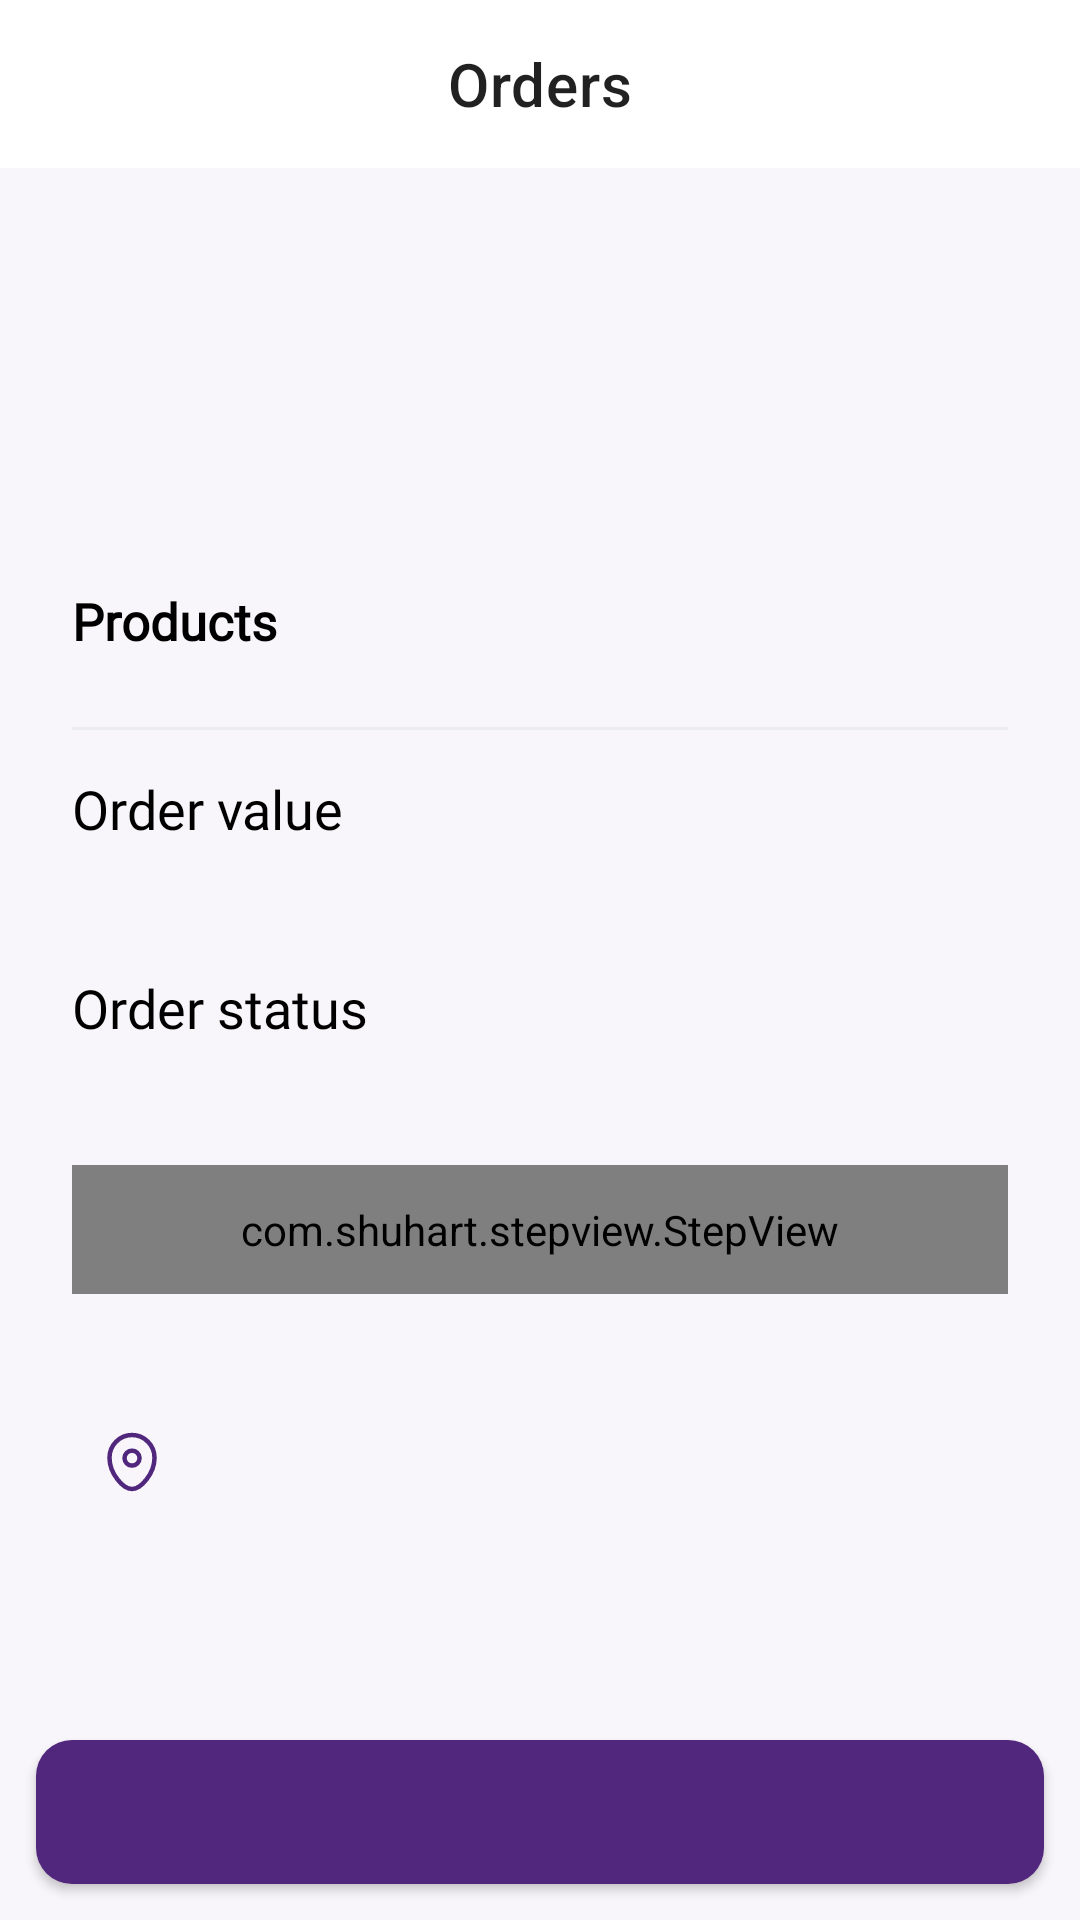

Android layout source for this screen:
<!-- AndroidManifest.xml: application theme Theme.OnlineShoppingAdmin -->
<!-- res/layout/screen_order_details.xml -->
<?xml version="1.0" encoding="utf-8"?>
<androidx.constraintlayout.widget.ConstraintLayout xmlns:android="http://schemas.android.com/apk/res/android"
    xmlns:app="http://schemas.android.com/apk/res-auto"
    xmlns:tools="http://schemas.android.com/tools"
    android:layout_width="match_parent"
    android:layout_height="match_parent">


    <com.google.android.material.appbar.MaterialToolbar
        android:id="@+id/action_bar_container"
        android:layout_width="match_parent"
        android:layout_height="wrap_content"
        android:background="@color/white"
        app:layout_constraintEnd_toEndOf="parent"
        app:layout_constraintStart_toStartOf="parent"
        app:layout_constraintTop_toTopOf="parent"
        app:navigationIcon="@drawable/ic_left"
        app:title="@string/orders"
        app:titleCentered="true" />


    <androidx.core.widget.NestedScrollView
        android:layout_width="match_parent"
        android:layout_height="wrap_content"
        app:layout_constraintEnd_toEndOf="parent"
        app:layout_constraintStart_toStartOf="parent"
        app:layout_constraintTop_toBottomOf="@id/action_bar_container">

        <LinearLayout
            android:layout_width="match_parent"
            android:layout_height="wrap_content"
            android:orientation="vertical">

            <LinearLayout
                android:id="@+id/container_header"
                android:layout_width="match_parent"
                android:layout_height="wrap_content"
                android:layout_marginHorizontal="@dimen/margin_std"
                android:layout_marginTop="@dimen/margin_std"
                android:background="@drawable/bg_products_list_item"
                android:orientation="vertical"
                android:padding="@dimen/margin_std"
                tools:ignore="UselessParent">

                <com.google.android.material.textview.MaterialTextView
                    android:id="@+id/tv_oder_number"
                    android:layout_width="wrap_content"
                    android:layout_height="wrap_content"
                    android:fontFamily="@font/sf_pro_semi_bold"
                    android:textColor="@color/black"
                    android:textSize="18sp"
                    tools:text="Order N-141" />

                <com.google.android.material.textview.MaterialTextView
                    android:id="@+id/tv_order_type"
                    android:layout_width="wrap_content"
                    android:layout_height="wrap_content"
                    android:layout_marginTop="@dimen/margin_nrl"
                    android:textSize="15sp"
                    tools:text="Type : Delivery" />

                <com.google.android.material.textview.MaterialTextView
                    android:id="@+id/tv_order_date"
                    android:layout_width="wrap_content"
                    android:layout_height="wrap_content"
                    android:layout_marginTop="@dimen/margin_nrl"
                    android:textColor="@color/sub_title"
                    tools:text="Time : 13.10.2021 09:00" />

            </LinearLayout>


            <LinearLayout
                android:id="@+id/container_products"
                android:layout_width="match_parent"
                android:layout_height="wrap_content"
                android:layout_marginHorizontal="@dimen/margin_std"
                android:layout_marginTop="@dimen/margin_std"
                android:background="@drawable/bg_products_list_item"
                android:orientation="vertical"
                android:padding="@dimen/margin_std"
                tools:ignore="UselessParent">

                <com.google.android.material.textview.MaterialTextView
                    android:layout_width="match_parent"
                    android:layout_height="wrap_content"
                    android:fontFamily="@font/sf_pro_semi_bold"
                    android:text="@string/products"
                    android:textColor="@color/black"
                    android:textSize="17sp"
                    android:textStyle="bold" />


                <LinearLayout
                    android:id="@+id/products_container"
                    android:layout_width="match_parent"
                    android:layout_height="wrap_content"
                    android:layout_marginTop="@dimen/margin_large"
                    android:orientation="vertical" />

                <View
                    android:layout_width="match_parent"
                    android:layout_height="1dp"
                    android:layout_marginTop="@dimen/margin_nrl"
                    android:background="@color/light_grey" />

                <RelativeLayout
                    android:layout_width="match_parent"
                    android:layout_height="wrap_content"
                    android:layout_marginTop="@dimen/margin_nrl">

                    <com.google.android.material.textview.MaterialTextView
                        android:layout_width="wrap_content"
                        android:layout_height="wrap_content"
                        android:layout_centerVertical="true"
                        android:layout_marginTop="@dimen/margin_std"
                        android:fontFamily="@font/sf_pro_semi_bold"
                        android:text="@string/order_value"
                        android:textColor="@color/black"
                        android:textSize="18sp" />

                    <com.google.android.material.textview.MaterialTextView
                        android:id="@+id/tv_order_all_sum"
                        android:layout_width="wrap_content"
                        android:layout_height="wrap_content"
                        android:layout_alignParentEnd="true"
                        android:layout_centerVertical="true"
                        android:layout_marginStart="@dimen/margin_small"
                        android:layout_marginTop="@dimen/margin_std"
                        android:fontFamily="@font/sf_pro_semi_bold"
                        android:textColor="@color/black"
                        android:textSize="18sp"
                        tools:ignore="RelativeOverlap"
                        tools:text="304 000 sum" />
                </RelativeLayout>


            </LinearLayout>

            <LinearLayout
                android:id="@+id/container_order_status"
                android:layout_width="match_parent"
                android:layout_height="wrap_content"
                android:layout_marginHorizontal="@dimen/margin_std"
                android:layout_marginTop="@dimen/margin_std"
                android:background="@drawable/bg_products_list_item"
                android:orientation="vertical"
                android:padding="@dimen/margin_std">

                <com.google.android.material.textview.MaterialTextView
                    android:layout_width="wrap_content"
                    android:layout_height="wrap_content"
                    android:fontFamily="@font/sf_pro_semi_bold"
                    android:text="@string/order_status"
                    android:textSize="18sp" />

                <com.google.android.material.textview.MaterialTextView
                    android:id="@+id/tv_oder_status"
                    android:layout_width="wrap_content"
                    android:layout_height="wrap_content"
                    android:layout_marginTop="@dimen/margin_nrl"
                    android:textColor="@color/primary"
                    android:fontFamily="@font/sf_pro_semi_bold"
                    tools:text="Ordered"
                    android:textSize="15sp" />

                <com.shuhart.stepview.StepView
                    android:id="@+id/order_step_view"
                    android:layout_width="match_parent"
                    android:layout_height="wrap_content"
                    android:layout_marginTop="@dimen/margin_std"
                    android:paddingVertical="@dimen/margin_std"
                    app:sv_doneCircleColor="@color/primary"
                    app:sv_doneCircleRadius="@dimen/margin_std"
                    app:sv_doneStepLineColor="@color/primary"
                    app:sv_doneStepMarkColor="@color/white"
                    app:sv_doneTextColor="@color/primary"
                    app:sv_nextStepCircleColor="@color/light_grey"
                    app:sv_nextStepCircleEnabled="true"
                    app:sv_nextStepLineColor="@color/light_grey"
                    app:sv_nextTextColor="@color/primary"
                    app:sv_selectedCircleColor="@color/light_grey"
                    app:sv_selectedTextColor="@color/primary"
                    app:sv_stepLineWidth="@dimen/margin_extra_small"
                    app:sv_stepPadding="@dimen/margin_extra_large"
                    app:sv_stepsNumber="4" />

            </LinearLayout>


            <RelativeLayout
                android:id="@+id/container_location"
                android:layout_width="match_parent"
                android:layout_height="wrap_content"
                android:layout_marginHorizontal="@dimen/margin_std"
                android:layout_marginTop="@dimen/margin_std"
                android:background="@drawable/bg_products_list_item"
                android:padding="@dimen/margin_std">

                <ImageView
                    android:id="@+id/image_location"
                    android:layout_width="40dp"
                    android:layout_height="40dp"
                    android:background="@drawable/bg_profile"
                    android:padding="@dimen/margin_nrl"
                    android:src="@drawable/ic_location"
                    app:tint="@color/primary"
                    tools:ignore="ContentDescription" />

                <com.google.android.material.textview.MaterialTextView
                    android:id="@+id/tv_location"
                    android:layout_width="wrap_content"
                    android:layout_height="wrap_content"
                    android:layout_centerVertical="true"
                    android:layout_marginStart="@dimen/margin_std"
                    android:layout_toEndOf="@id/image_location"
                    android:textColor="@color/black"
                    android:textSize="17sp"
                    tools:ignore="RelativeOverlap"
                    tools:text="Mega planet,Macro " />


                <ImageView
                    android:layout_width="40dp"
                    android:layout_height="40dp"
                    android:layout_alignParentEnd="true"
                    android:padding="@dimen/margin_nrl"
                    android:src="@drawable/ic_right"
                    app:tint="@color/primary"
                    tools:ignore="ContentDescription" />

            </RelativeLayout>

        </LinearLayout>


    </androidx.core.widget.NestedScrollView>

    <com.google.android.material.button.MaterialButton
        android:id="@+id/btn_order_status"
        android:layout_width="match_parent"
        android:layout_height="wrap_content"
        android:layout_margin="@dimen/margin_std"
        tools:text="Confirm"
        android:textColor="@color/white"
        android:fontFamily="@font/sf_pro_semi_bold"
        android:background="@drawable/bg_app_btn"
        app:layout_constraintBottom_toBottomOf="parent"
        app:layout_constraintEnd_toEndOf="parent"
        app:layout_constraintStart_toStartOf="parent" />


</androidx.constraintlayout.widget.ConstraintLayout>
<!-- resources referenced by this layout -->
<resources>
  <color name="black">#FF000000</color>
  <color name="light_grey">#EBEDF0</color>
  <color name="primary">#51267D</color>
  <color name="sub_title">#616161</color>
  <color name="white">#FFFFFFFF</color>
  <dimen name="margin_extra_large">24dp</dimen>
  <dimen name="margin_extra_small">2dp</dimen>
  <dimen name="margin_large">16dp</dimen>
  <dimen name="margin_nrl">8dp</dimen>
  <dimen name="margin_small">4dp</dimen>
  <dimen name="margin_std">12dp</dimen>
  <!-- drawable bg_app_btn (drawable) -->
  <?xml version="1.0" encoding="utf-8"?>
  <selector xmlns:android="http://schemas.android.com/apk/res/android">
  
      <item android:state_pressed="true">
          <shape android:shape="rectangle">
              <corners android:radius="12dp" />
              <solid android:color="@color/light_primary" />
          </shape>
      </item>
  
      <item android:state_pressed="false">
          <shape android:shape="rectangle">
              <corners android:radius="12dp" />
              <solid android:color="@color/primary" />
          </shape>
      </item>
  
  </selector>
  <!-- drawable ic_location (drawable) -->
  <vector xmlns:android="http://schemas.android.com/apk/res/android"
      android:width="24dp"
      android:height="24dp"
      android:viewportWidth="24"
      android:viewportHeight="24">
    <path
        android:pathData="M14.51,10.71C14.51,9.329 13.391,8.21 12.01,8.21C10.63,8.21 9.51,9.329 9.51,10.71C9.51,12.091 10.63,13.21 12.01,13.21C13.391,13.21 14.51,12.091 14.51,10.71Z"
        android:strokeLineJoin="round"
        android:strokeWidth="1.5"
        android:fillColor="#00000000"
        android:fillType="evenOdd"
        android:strokeColor="@color/primary"
        android:strokeLineCap="round"/>
    <path
        android:pathData="M12,21C9.101,21 4.5,15.959 4.5,10.599C4.5,6.402 7.857,3 12,3C16.142,3 19.5,6.402 19.5,10.599C19.5,15.959 14.899,21 12,21Z"
        android:strokeLineJoin="round"
        android:strokeWidth="1.5"
        android:fillColor="#00000000"
        android:fillType="evenOdd"
        android:strokeColor="@color/primary"
        android:strokeLineCap="round"/>
  </vector>
  <string name="order_status">Order status</string>
  <string name="order_value">Order value</string>
  <string name="orders">Orders</string>
  <string name="products">Products</string>
  <color name="light_primary">#7A34C1</color>
  <color name="bg_color">#F8F6FA</color>
  <color name="dark_grey">#818C99</color>
  <style name="AppBottomSheetDialogTheme" parent="Theme.Design.Light.BottomSheetDialog">
          <item name="bottomSheetStyle">@style/AppModalStyle</item>
      </style>
  <style name="AppModalStyle" parent="Widget.Design.BottomSheet.Modal">
          <item name="android:background">@drawable/bg_language</item>
      </style>
  <!-- drawable bg_language (drawable) -->
  <?xml version="1.0" encoding="utf-8"?>
  <shape xmlns:android="http://schemas.android.com/apk/res/android">
      <solid android:color="@color/light_grey" />
      <corners
          android:topLeftRadius="24dp"
          android:topRightRadius="24dp" />
  </shape>
</resources>
